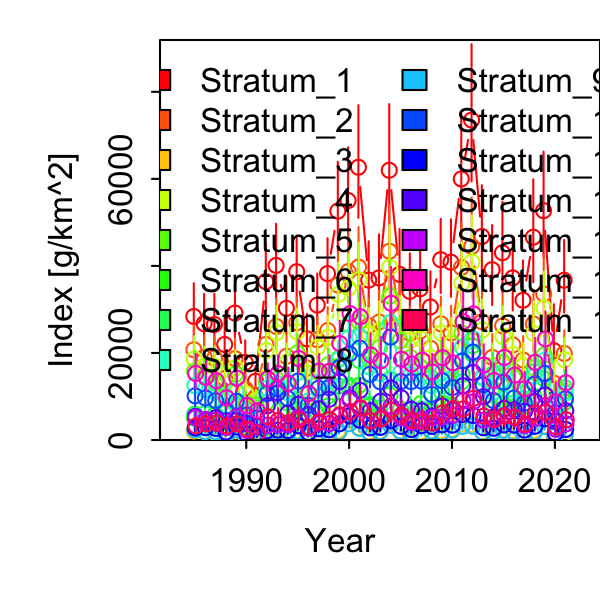

Data behind this chart, as committed beside it:
Category, Time, Stratum, Units, Estimate, Std. Error for Estimate, Std. Error for ln(Estimate)
1, 1985, Stratum_1, [g/km^2], 28382, 5334, 0.2384
1, 1986, Stratum_1, [g/km^2], 26739, 4817, 0.2273
1, 1987, Stratum_1, [g/km^2], 26525, 4945, 0.236
1, 1988, Stratum_1, [g/km^2], 21948, 4555, 0.268
1, 1989, Stratum_1, [g/km^2], 29169, 4866, 0.2105
1, 1990, Stratum_1, [g/km^2], 17809, 3503, 0.2517
1, 1991, Stratum_1, [g/km^2], 13505, 2410, 0.225
1, 1992, Stratum_1, [g/km^2], 36386, 6186, 0.2154
1, 1993, Stratum_1, [g/km^2], 40112, 6843, 0.2142
1, 1994, Stratum_1, [g/km^2], 30250, 5171, 0.2166
1, 1995, Stratum_1, [g/km^2], 38663, 6097, 0.1954
1, 1996, Stratum_1, [g/km^2], 23238, 4065, 0.2202
1, 1997, Stratum_1, [g/km^2], 30998, 5204, 0.2104
1, 1998, Stratum_1, [g/km^2], 38235, 5950, 0.1932
1, 1999, Stratum_1, [g/km^2], 52589, 8270, 0.195
1, 2000, Stratum_1, [g/km^2], 55021, 8898, 0.2005
1, 2001, Stratum_1, [g/km^2], 62672, 10268, 0.2049
1, 2002, Stratum_1, [g/km^2], 36728, 6408, 0.2173
1, 2003, Stratum_1, [g/km^2], 37242, 6977, 0.2382
1, 2004, Stratum_1, [g/km^2], 61976, 10784, 0.2193
1, 2005, Stratum_1, [g/km^2], 38069, 7257, 0.242
1, 2006, Stratum_1, [g/km^2], 34147, 6179, 0.2277
1, 2007, Stratum_1, [g/km^2], 34737, 6283, 0.2285
1, 2008, Stratum_1, [g/km^2], 30566, 5722, 0.2371
1, 2009, Stratum_1, [g/km^2], 41423, 6758, 0.2035
1, 2010, Stratum_1, [g/km^2], 40853, 7020, 0.2162
1, 2011, Stratum_1, [g/km^2], 59982, 10477, 0.221
1, 2012, Stratum_1, [g/km^2], 73500, 12499, 0.2128
1, 2013, Stratum_1, [g/km^2], 46746, 8317, 0.225
1, 2014, Stratum_1, [g/km^2], 39135, 7188, 0.2327
1, 2015, Stratum_1, [g/km^2], 43019, 8135, 0.2409
1, 2016, Stratum_1, [g/km^2], 37235, 6662, 0.2241
1, 2017, Stratum_1, [g/km^2], 32110, 6275, 0.2506
1, 2018, Stratum_1, [g/km^2], 46596, 9150, 0.2512
1, 2019, Stratum_1, [g/km^2], 52696, 9547, 0.2289
1, 2020, Stratum_1, [g/km^2], 20504, 6462, 0.4198
1, 2021, Stratum_1, [g/km^2], 36707, 6534, 0.2254
1, 1985, Stratum_2, [g/km^2], 20730, 4035, 0.2438
1, 1986, Stratum_2, [g/km^2], 18985, 3540, 0.2323
1, 1987, Stratum_2, [g/km^2], 18763, 3573, 0.2371
1, 1988, Stratum_2, [g/km^2], 14122, 3025, 0.2744
1, 1989, Stratum_2, [g/km^2], 18696, 3268, 0.2172
1, 1990, Stratum_2, [g/km^2], 11688, 2335, 0.2516
1, 1991, Stratum_2, [g/km^2], 9824, 1784, 0.2253
1, 1992, Stratum_2, [g/km^2], 21948, 3873, 0.2196
1, 1993, Stratum_2, [g/km^2], 26093, 4670, 0.2209
1, 1994, Stratum_2, [g/km^2], 19230, 3387, 0.22
1, 1995, Stratum_2, [g/km^2], 26950, 4338, 0.1959
1, 1996, Stratum_2, [g/km^2], 16491, 2848, 0.2132
1, 1997, Stratum_2, [g/km^2], 23018, 3851, 0.2056
1, 1998, Stratum_2, [g/km^2], 25148, 3985, 0.1931
1, 1999, Stratum_2, [g/km^2], 35594, 5700, 0.1944
1, 2000, Stratum_2, [g/km^2], 38694, 6453, 0.2032
1, 2001, Stratum_2, [g/km^2], 39718, 6747, 0.2092
1, 2002, Stratum_2, [g/km^2], 26271, 4637, 0.2159
1, 2003, Stratum_2, [g/km^2], 27113, 5158, 0.2381
1, 2004, Stratum_2, [g/km^2], 43364, 7669, 0.2191
1, 2005, Stratum_2, [g/km^2], 28246, 5310, 0.2346
1, 2006, Stratum_2, [g/km^2], 24495, 4437, 0.2234
1, 2007, Stratum_2, [g/km^2], 25052, 4556, 0.2252
... 495 more rows
